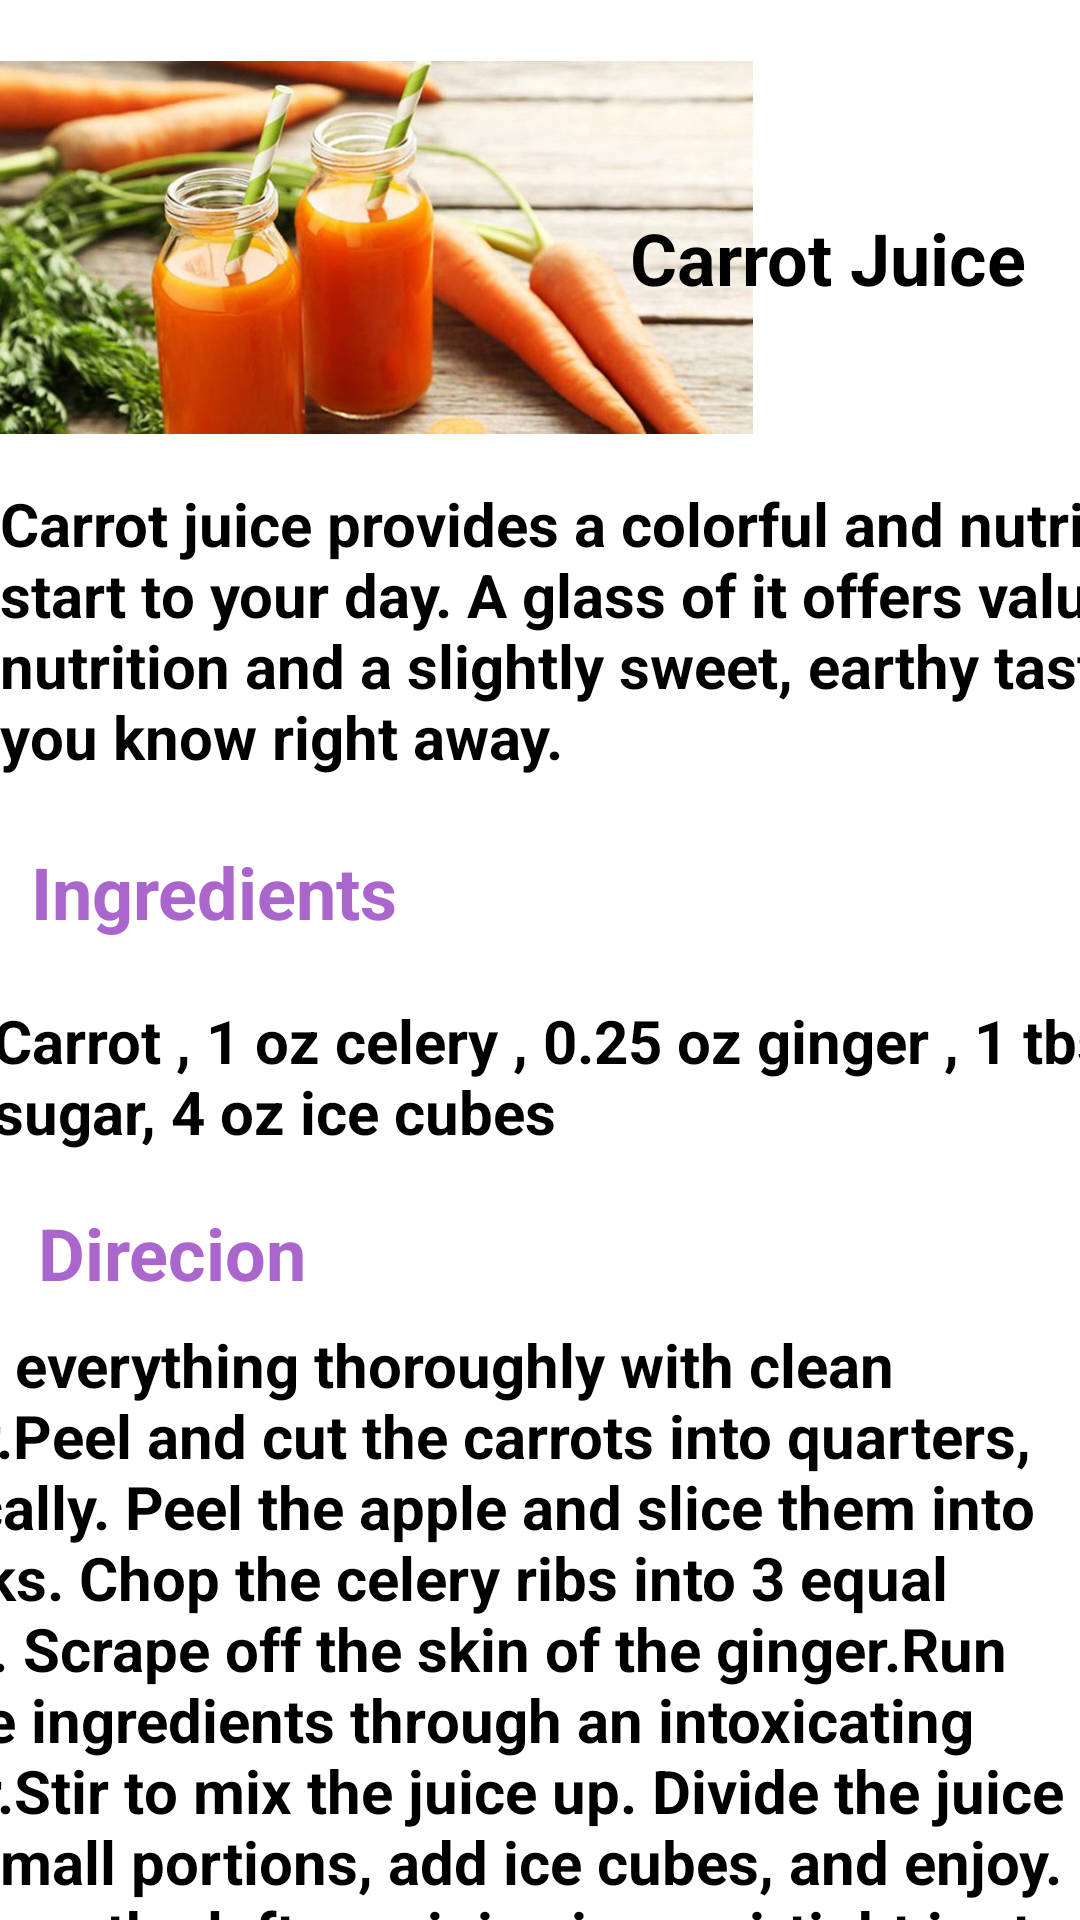

This screen was rendered from an Android layout file. Write that file and the resources it references.
<!-- AndroidManifest.xml: application theme Theme.ProjectMad -->
<!-- res/layout/activity_juice_recipe1.xml -->
<?xml version="1.0" encoding="utf-8"?>
<androidx.constraintlayout.widget.ConstraintLayout xmlns:android="http://schemas.android.com/apk/res/android"
    xmlns:app="http://schemas.android.com/apk/res-auto"
    xmlns:tools="http://schemas.android.com/tools"
    android:layout_width="match_parent"
    android:layout_height="match_parent"
    android:backgroundTint="@color/white"
    tools:context=".JuiceRecipe1">

    <ImageView
        android:id="@+id/imageView9"
        android:layout_width="251dp"
        android:layout_height="141dp"
        android:layout_marginTop="12dp"
        app:layout_constraintEnd_toEndOf="parent"
        app:layout_constraintHorizontal_bias="0.0"
        app:layout_constraintStart_toStartOf="parent"
        app:layout_constraintTop_toTopOf="parent"
        app:srcCompat="@drawable/juice1" />

    <TextView
        android:id="@+id/tv_01"
        android:layout_width="140dp"
        android:layout_height="33dp"
        android:layout_marginBottom="8dp"
        android:text="@string/tv_01"
        android:textColor="@color/black"
        android:textSize="24sp"
        android:textStyle="bold"
        app:layout_constraintBottom_toBottomOf="@+id/imageView9"
        app:layout_constraintEnd_toEndOf="parent"
        app:layout_constraintHorizontal_bias="0.955"
        app:layout_constraintStart_toStartOf="parent"
        app:layout_constraintTop_toTopOf="parent"
        app:layout_constraintVertical_bias="0.623" />

    <TextView
        android:id="@+id/tv_02"
        android:layout_width="412dp"
        android:layout_height="100dp"
        android:layout_marginTop="8dp"
        android:text="@string/tv_02"
        android:textColor="@color/black"
        android:textSize="20sp"
        android:textStyle="bold"
        app:layout_constraintEnd_toEndOf="parent"
        app:layout_constraintHorizontal_bias="0.0"
        app:layout_constraintStart_toStartOf="parent"
        app:layout_constraintTop_toBottomOf="@+id/imageView9" />

    <TextView
        android:id="@+id/tv_03"
        android:layout_width="wrap_content"
        android:layout_height="wrap_content"
        android:layout_marginTop="20dp"
        android:text="@string/tv_03"
        android:textColor="@android:color/holo_purple"
        android:textSize="24sp"
        android:textStyle="bold"
        app:layout_constraintEnd_toEndOf="parent"
        app:layout_constraintHorizontal_bias="0.044"
        app:layout_constraintStart_toStartOf="parent"
        app:layout_constraintTop_toBottomOf="@+id/tv_02" />

    <TextView
        android:id="@+id/tv_04"
        android:layout_width="398dp"
        android:layout_height="52dp"
        android:layout_marginTop="20dp"
        android:text="@string/tv_04"
        android:textColor="@color/black"
        android:textSize="20sp"
        android:textStyle="bold"
        app:layout_constraintEnd_toEndOf="parent"
        app:layout_constraintHorizontal_bias="0.076"
        app:layout_constraintStart_toStartOf="parent"
        app:layout_constraintTop_toBottomOf="@+id/tv_03" />

    <TextView
        android:id="@+id/tv_06"
        android:layout_width="159dp"
        android:layout_height="28dp"
        android:layout_marginTop="16dp"
        android:text="Direcion"
        android:textColor="@android:color/holo_purple"
        android:textSize="24sp"
        android:textStyle="bold"
        app:layout_constraintEnd_toEndOf="parent"
        app:layout_constraintHorizontal_bias="0.063"
        app:layout_constraintStart_toStartOf="parent"
        app:layout_constraintTop_toBottomOf="@+id/tv_04" />

    <TextView
        android:id="@+id/tv_07"
        android:layout_width="410dp"
        android:layout_height="227dp"
        android:layout_marginTop="12dp"
        android:text="Wash everything thoroughly with clean water.Peel and cut the carrots into quarters, vertically. Peel the apple and slice them into chunks. Chop the celery ribs into 3 equal parts. Scrape off the skin of the ginger.Run all the ingredients through an intoxicating juicer.Stir to mix the juice up. Divide the juice into small portions, add ice cubes, and enjoy. Preserve the leftover juice in an airtight jar to avoid oxidation.
"
        android:textColor="@color/black"
        android:textSize="20sp"
        android:textStyle="bold"
        app:layout_constraintEnd_toEndOf="parent"
        app:layout_constraintHorizontal_bias="1.0"
        app:layout_constraintStart_toStartOf="parent"
        app:layout_constraintTop_toBottomOf="@+id/tv_06" />

    <Button
        android:id="@+id/btn_r04"
        android:layout_width="143dp"
        android:layout_height="50dp"
        android:text="@string/btn_r01"
        android:onClick="goToBack"
        app:layout_constraintBottom_toBottomOf="parent"
        app:layout_constraintEnd_toEndOf="parent"
        app:layout_constraintHorizontal_bias="0.466"
        app:layout_constraintStart_toStartOf="parent"
        app:layout_constraintTop_toBottomOf="@+id/tv_07"
        app:layout_constraintVertical_bias="0.719" />


</androidx.constraintlayout.widget.ConstraintLayout>
<!-- resources referenced by this layout -->
<resources>
  <!-- drawable juice1: jpg bitmap (drawable, 43575 bytes) -->
  <string name="btn_r01">Back</string>
  <string name="tv_01">Carrot Juice</string>
  <string name="tv_02">Carrot juice provides a colorful and nutritious start to your day. A glass of it offers valuable nutrition and a slightly sweet, earthy taste you know right away.</string>
  <string name="tv_03">Ingredients</string>
  <string name="tv_04">Carrot , 1 oz celery , 0.25 oz ginger , 1 tbsp sugar, 4 oz ice cubes</string>
  <style name="Theme.ProjectMad" parent="Theme.MaterialComponents.DayNight.DarkActionBar">
          
          <item name="colorPrimary">@color/purple_500</item>
          <item name="colorPrimaryVariant">@color/purple_700</item>
          <item name="colorOnPrimary">@color/white</item>
          
          <item name="colorSecondary">@color/teal_200</item>
          <item name="colorSecondaryVariant">@color/teal_700</item>
          <item name="colorOnSecondary">@color/black</item>
          
          <item name="android:statusBarColor" tools:targetApi="l">?attr/colorPrimaryVariant</item>
          
      </style>
  <!-- not gathered from this repository: default colours our renderer supplied (Android Studio template values) -->
  <color name="purple_500">#FF6200EE</color>
  <color name="purple_700">#FF3700B3</color>
  <color name="teal_200">#FF03DAC5</color>
  <color name="teal_700">#FF018786</color>
  <color name="black">#FF000000</color>
  <color name="white">#FFFFFFFF</color>
</resources>
